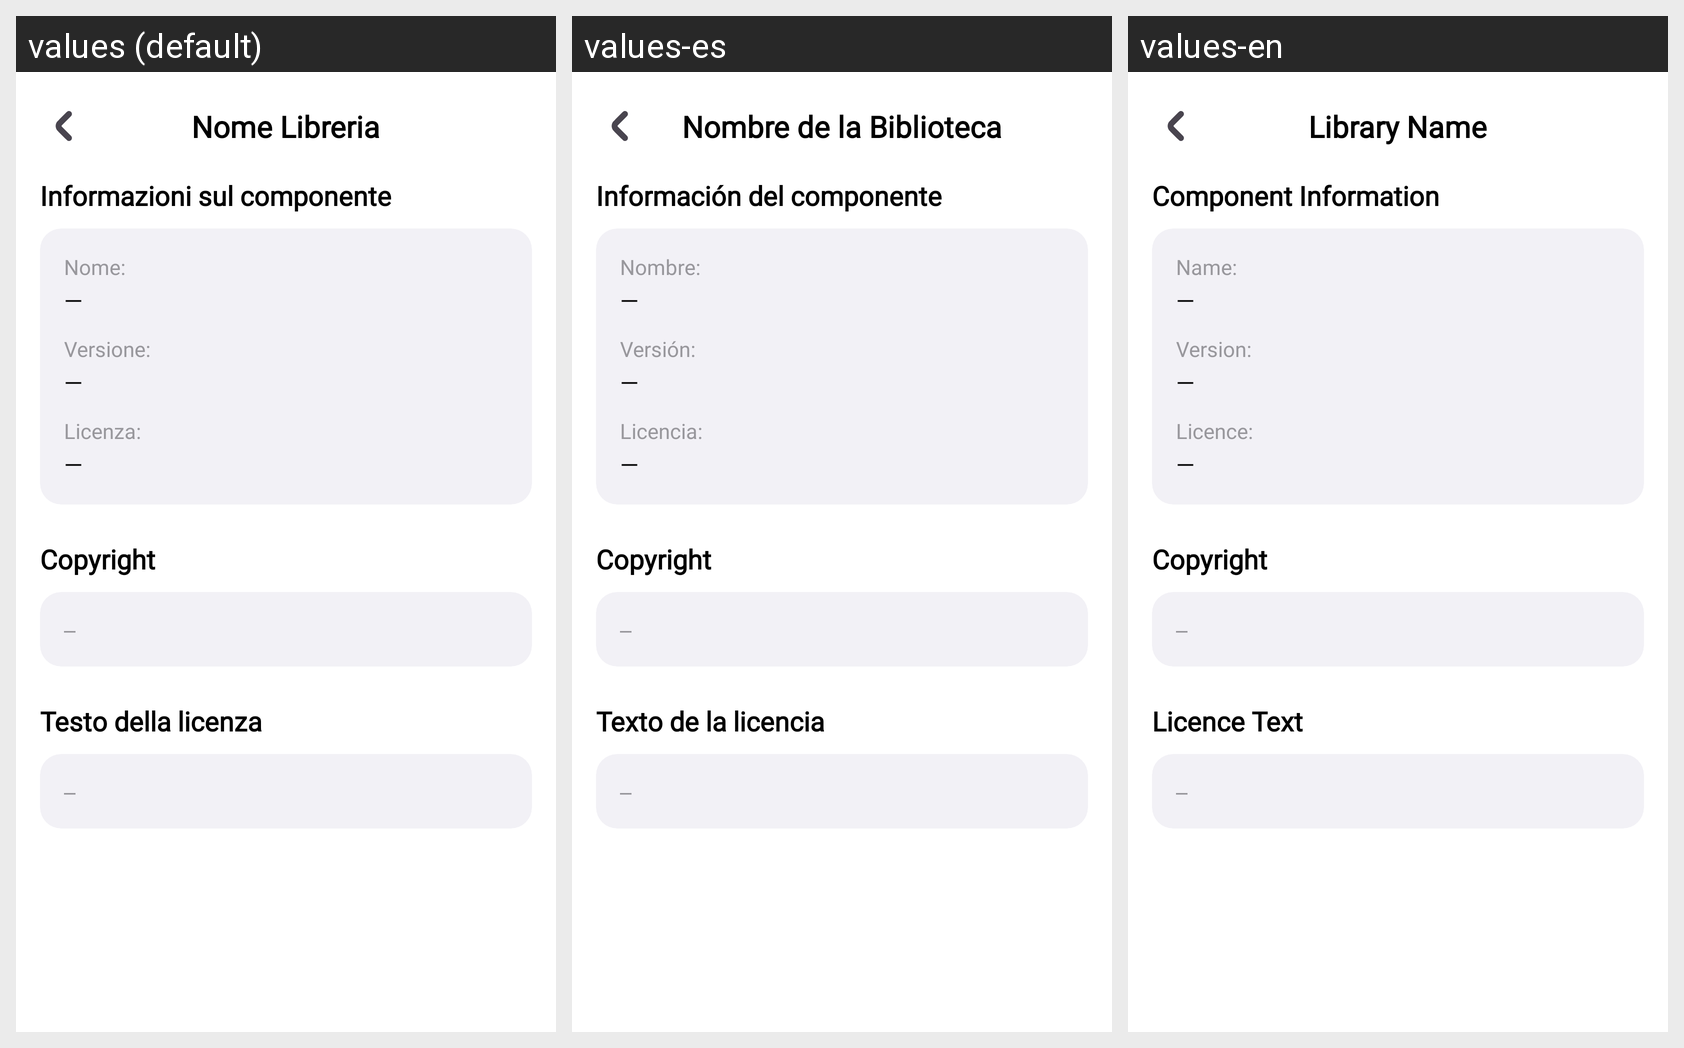

Strings drawn on this Android screen and how each of the app's shown locales translates them:
Android screen res/layout/activity_details_libraries.xml rendered under 3 locales, left to right: values (default), values-es, values-en. Device: Nexus 5 (rendered at 1080×1920; each locale shown at half size, 540×960, under a caption strip naming it); theme Theme.LavoraMi.
Strings drawn on this screen, with the default value and each locale's value (text and hints the layout hard-codes, and strings that could not be matched under every locale, appear in the picture but are not listed):

libraryName
  values: Nome Libreria
  values-es: Nombre de la Biblioteca
  values-en: Library Name

libraryInfos
  values: Informazioni sul componente
  values-es: Información del componente
  values-en: Component Information

libraryInfoName
  values: Nome:
  values-es: Nombre:
  values-en: Name:

libraryInfoVersion
  values: Versione:
  values-es: Versión:
  values-en: Version:

libraryInfoLicense
  values: Licenza:
  values-es: Licencia:
  values-en: Licence:

libraryLicenseText
  values: Testo della licenza
  values-es: Texto de la licencia
  values-en: Licence Text
